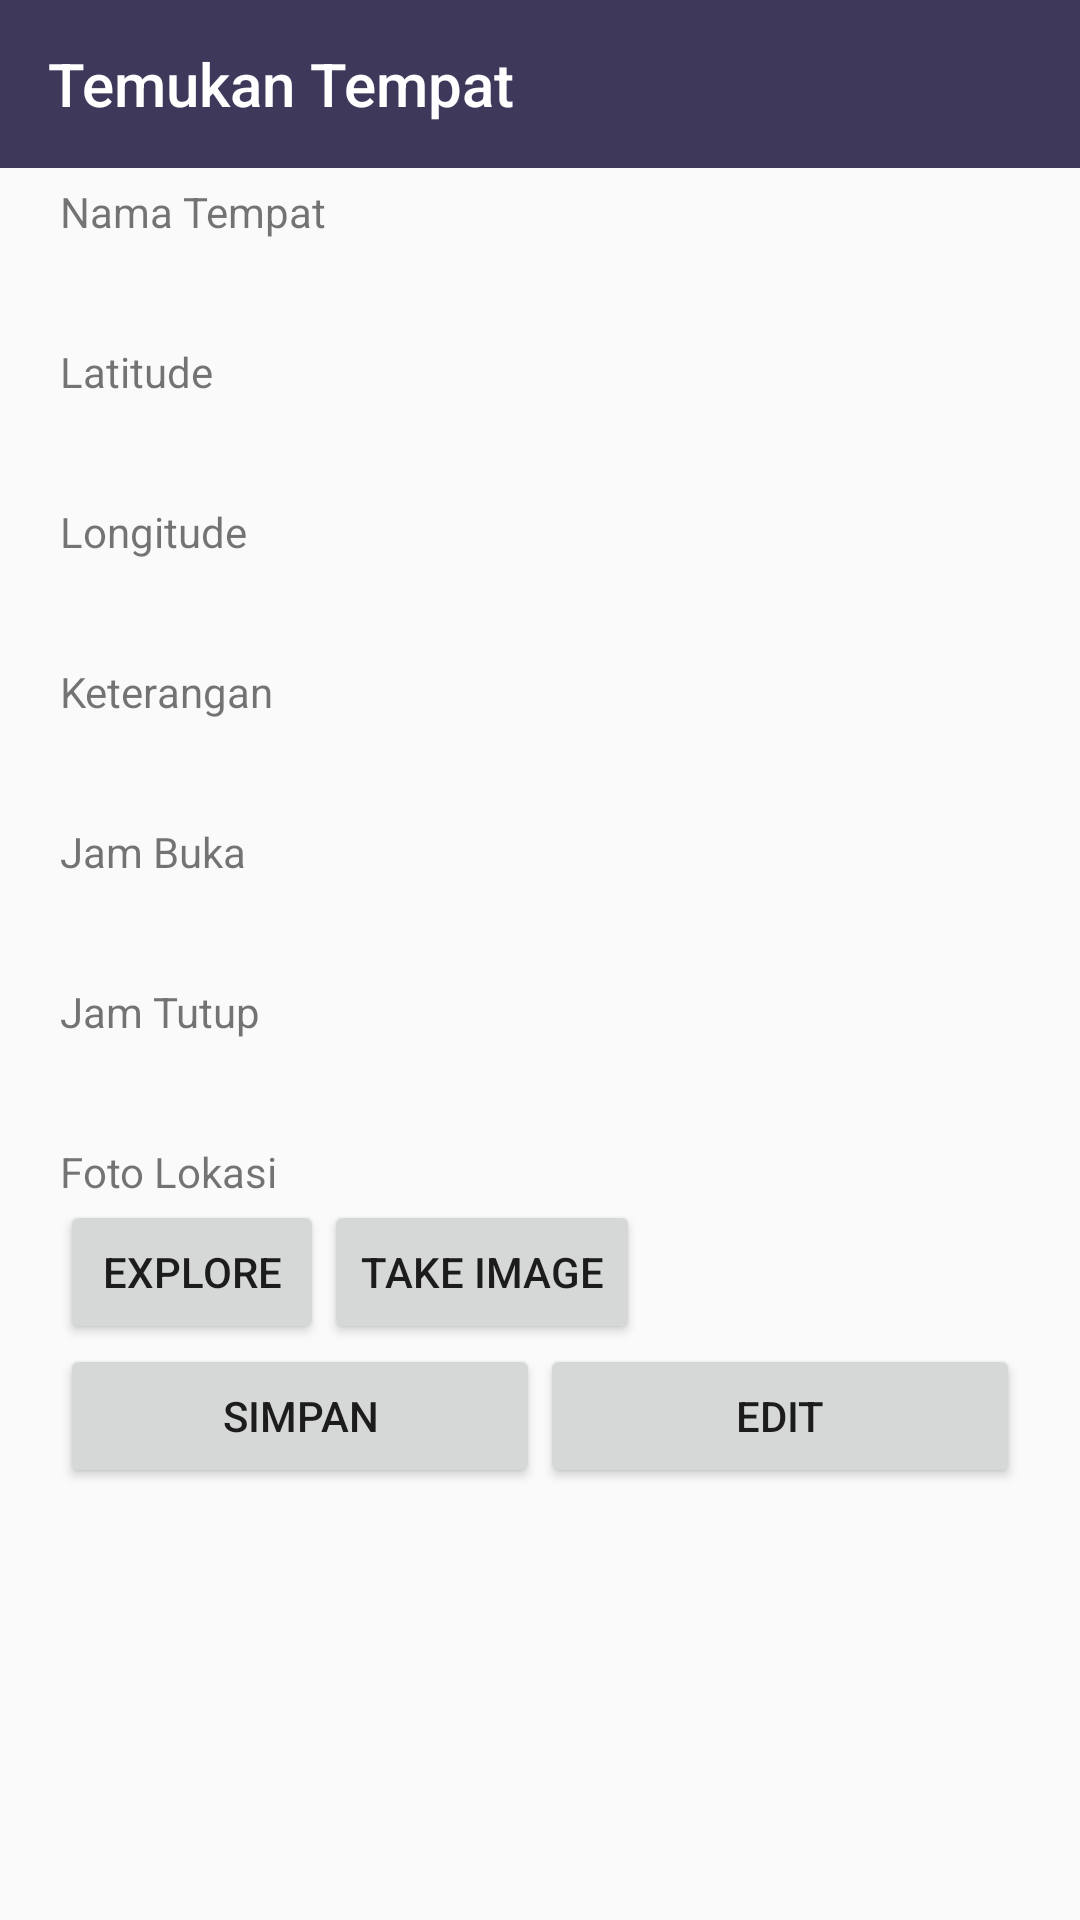

Here is an Android app screen rendered from its layout file. Give the layout XML and the strings, colors and styles it references.
<!-- AndroidManifest.xml: application theme AppTheme -->
<!-- res/layout/activity_tambah_tempat.xml -->
<?xml version="1.0" encoding="utf-8"?>
<LinearLayout xmlns:android="http://schemas.android.com/apk/res/android"
    xmlns:app="http://schemas.android.com/apk/res-auto"
    xmlns:tools="http://schemas.android.com/tools"
    android:layout_width="match_parent"
    android:layout_height="match_parent"
    android:orientation="vertical"
    tools:context=".TambahTempat">

    <android.support.v7.widget.Toolbar
        android:id="@+id/toolbar"
        android:layout_width="match_parent"
        android:layout_height="?attr/actionBarSize"
        android:background="@color/colorPrimary"
        android:theme="@style/ThemeOverlay.AppCompat.Dark"
        app:title="@string/app_name"
        app:titleTextColor="@android:color/white">

    </android.support.v7.widget.Toolbar>

    <ScrollView
        android:layout_width="match_parent"
        android:layout_height="wrap_content">

        <LinearLayout
            android:layout_width="match_parent"
            android:layout_height="wrap_content"
            android:orientation="vertical"
            android:paddingLeft="20dp"
            android:paddingTop="5dp"
            android:paddingRight="20dp"
            android:paddingBottom="5dp">

            <LinearLayout
                android:layout_width="match_parent"
                android:layout_height="wrap_content"
                android:orientation="vertical">

                <TextView
                    android:layout_width="match_parent"
                    android:layout_height="wrap_content"
                    android:text="@string/namatempat" />

                <EditText
                    android:layout_width="match_parent"
                    android:layout_height="wrap_content"
                    android:background="@drawable/border_edit_text"
                    android:padding="5dp" />
            </LinearLayout>

            <LinearLayout
                android:layout_width="match_parent"
                android:layout_height="wrap_content"
                android:orientation="vertical">

                <TextView
                    android:layout_width="match_parent"
                    android:layout_height="wrap_content"
                    android:text="@string/latitude" />

                <EditText
                    android:layout_width="match_parent"
                    android:layout_height="wrap_content"
                    android:background="@drawable/border_edit_text"
                    android:padding="5dp" />
            </LinearLayout>

            <LinearLayout
                android:layout_width="match_parent"
                android:layout_height="wrap_content"
                android:orientation="vertical">

                <TextView
                    android:layout_width="match_parent"
                    android:layout_height="wrap_content"
                    android:text="@string/Longitude" />

                <EditText
                    android:layout_width="match_parent"
                    android:layout_height="wrap_content"
                    android:background="@drawable/border_edit_text"
                    android:padding="5dp" />
            </LinearLayout>

            <LinearLayout
                android:layout_width="match_parent"
                android:layout_height="wrap_content"
                android:orientation="vertical">

                <TextView
                    android:layout_width="match_parent"
                    android:layout_height="wrap_content"
                    android:text="@string/keteranganTempat" />

                <EditText
                    android:layout_width="match_parent"
                    android:layout_height="wrap_content"
                    android:background="@drawable/border_edit_text"
                    android:padding="5dp" />
            </LinearLayout>

            <LinearLayout
                android:layout_width="match_parent"
                android:layout_height="wrap_content"
                android:orientation="vertical">

                <TextView
                    android:layout_width="match_parent"
                    android:layout_height="wrap_content"
                    android:text="@string/jambuka" />

                <EditText
                    android:layout_width="match_parent"
                    android:layout_height="wrap_content"
                    android:background="@drawable/border_edit_text"
                    android:padding="5dp" />
            </LinearLayout>

            <LinearLayout
                android:layout_width="match_parent"
                android:layout_height="wrap_content"
                android:orientation="vertical">

                <TextView
                    android:layout_width="match_parent"
                    android:layout_height="wrap_content"
                    android:text="@string/jamtutup" />

                <EditText
                    android:layout_width="match_parent"
                    android:layout_height="wrap_content"
                    android:background="@drawable/border_edit_text"
                    android:padding="5dp" />
            </LinearLayout>

            <LinearLayout
                android:layout_width="match_parent"
                android:layout_height="wrap_content"
                android:orientation="vertical">

                <TextView
                    android:layout_width="match_parent"
                    android:layout_height="wrap_content"
                    android:text="@string/fotolokasi" />

                <LinearLayout
                    android:layout_width="match_parent"
                    android:layout_height="wrap_content"
                    android:orientation="horizontal">

                    <Button
                        android:id="@+id/explore"
                        android:layout_width="wrap_content"
                        android:layout_height="wrap_content"
                        android:text="@string/explore" />

                    <Button
                        android:id="@+id/take"
                        android:layout_width="wrap_content"
                        android:layout_height="wrap_content"
                        android:text="@string/take" />


                </LinearLayout>

                <ImageView
                    android:id="@+id/Img"
                    android:layout_width="wrap_content"
                    android:layout_height="wrap_content" />


            </LinearLayout>

            <LinearLayout
                android:layout_width="match_parent"
                android:layout_height="wrap_content">

                <Button
                    android:id="@+id/btSimpan"
                    android:layout_width="0dp"
                    android:layout_height="wrap_content"
                    android:layout_weight="1"
                    android:text="@string/simpan" />

                <Button
                    android:id="@+id/btEdit"
                    android:layout_width="0dp"
                    android:layout_height="wrap_content"
                    android:layout_weight="1"
                    android:text="@string/edit" />
            </LinearLayout>
        </LinearLayout>

    </ScrollView>


</LinearLayout>
<!-- resources referenced by this layout -->
<resources>
  <color name="colorPrimary">#3E385B</color>
  <string name="Longitude">Longitude</string>
  <string name="app_name">Temukan Tempat</string>
  <string name="edit">Edit</string>
  <string name="explore">Explore</string>
  <string name="fotolokasi">Foto Lokasi</string>
  <string name="jambuka">Jam Buka</string>
  <string name="jamtutup">Jam Tutup</string>
  <string name="keteranganTempat">Keterangan</string>
  <string name="latitude">Latitude</string>
  <string name="namatempat">Nama Tempat</string>
  <string name="simpan">Simpan</string>
  <string name="take">Take Image</string>
  <style name="AppTheme" parent="Theme.AppCompat.Light.DarkActionBar">
          
          <item name="colorPrimary">@color/colorPrimary</item>
          <item name="colorPrimaryDark">@color/colorPrimaryDark</item>
          <item name="colorAccent">@color/colorAccent</item>
      </style>
  <color name="colorPrimaryDark">#FF3E3851</color>
  <color name="colorAccent">#3E385B</color>
</resources>
